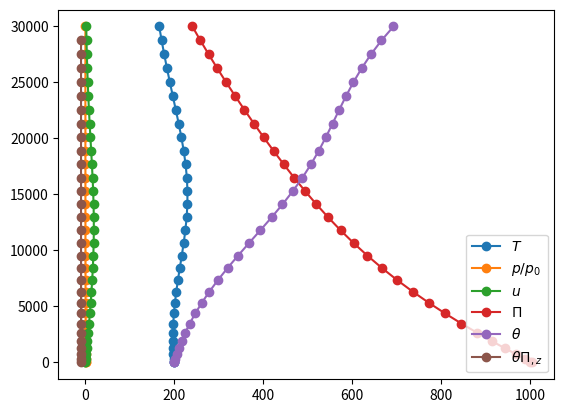

Recreate this plot in Python.
#!/usr/bin/env python

import numpy as np
import matplotlib.pyplot as plt

nk = 30
ztop = 30000.0
mu = 15.0
X = np.zeros(nk+1)
for ii in np.arange(nk+1):
	frac = (1.0*ii)/nk
	X[ii] = ztop*(np.sqrt(mu*frac*frac + 1.0) - 1.0)/(np.sqrt(mu + 1.0) - 1.0)

RD = 287.0
TE = 310.0
TP = 240.0
GRAVITY = 9.80616
OMEGA = 7.29212e-5
T0 = 0.5*(TE+TP)
b = 2.0
KP = 2.0
GAMMA = 0.005
P0 = 100000
RE = 6371229.0
CP = 1004.5

torr_1 = np.zeros(nk+1)
torr_2 = np.zeros(nk+1)
int_torr_1 = np.zeros(nk+1)
int_torr_2 = np.zeros(nk+1)
temp = np.zeros(nk+1)
pres = np.zeros(nk+1)
velx = np.zeros(nk+1)
theta = np.zeros(nk+1)
exner = np.zeros(nk+1)
for ii in np.arange(nk+1):
	A     = 1.0/GAMMA
	B     = (TE - TP)/((TE + TP)*TP)
	C     = 0.5*(KP + 2.0)*(TE - TP)/(TE*TP)
	H     = RD*T0/GRAVITY
	fac   = X[ii]/(b*H)
	fac2  = fac*fac
	cp    = np.cos(2.0*np.pi/9.0)
	cpk   = np.power(cp, KP)
	cpkp2 = np.power(cp, KP+2)
	fac3  = cpk - (KP/KP+2.0)*cpkp2

	torr_1[ii] = (A*GAMMA/T0)*np.exp(GAMMA*(X[ii])/T0) + B*(1.0 - 2.0*fac2)*np.exp(-fac2)
	torr_2[ii] = C*(1.0 - 2.0*fac2)*np.exp(-fac2)

	int_torr_1[ii] = A*(np.exp(GAMMA*X[ii]/T0) - 1.0) + B*X[ii]*np.exp(-fac2)
	int_torr_2[ii] = C*X[ii]*np.exp(-fac2)

	tempInv = torr_1[ii] - torr_2[ii]*fac3
	temp[ii] = 1.0/tempInv

	pres[ii] = P0*np.exp(-GRAVITY*int_torr_1[ii]/RD + GRAVITY*int_torr_2[ii]*fac3/RD)

	u_mean = (GRAVITY*KP/RE)*int_torr_2[ii]*temp[ii]*(np.power(cp, KP-1.0) - np.power(cp, KP+1.0))
	velx[ii] = -OMEGA*RE*cp + np.sqrt(OMEGA*OMEGA*RE*RE*cp*cp + RE*cp*u_mean)

	exner[ii] = CP*np.power(pres[ii]/P0, RD/CP)
	theta[ii] = temp[ii]*np.power(P0/pres[ii], RD/CP)

thetadExner = np.zeros(nk-1)
for ii in np.arange(nk-1) + 1:
	dExner = (exner[ii+1]-exner[ii-1])/(X[ii+1]-X[ii-1])
	thetadExner[ii-1] = theta[ii]*dExner

#plt.plot(int_torr_1,X,'-o')
#plt.plot(int_torr_2,X,'-o')
plt.plot(temp,X,'-o')
plt.plot(pres/P0,X,'-o')
plt.plot(velx,X,'-o')
plt.plot(exner,X,'-o')
plt.plot(theta,X,'-o')
plt.plot(thetadExner,X[1:-1],'-o')
plt.legend([r'$T$',r'$p/p_0$',r'$u$',r'$\Pi$',r'$\theta$',r'$\theta\Pi_{,z}$'],loc='lower right')
plt.show()
